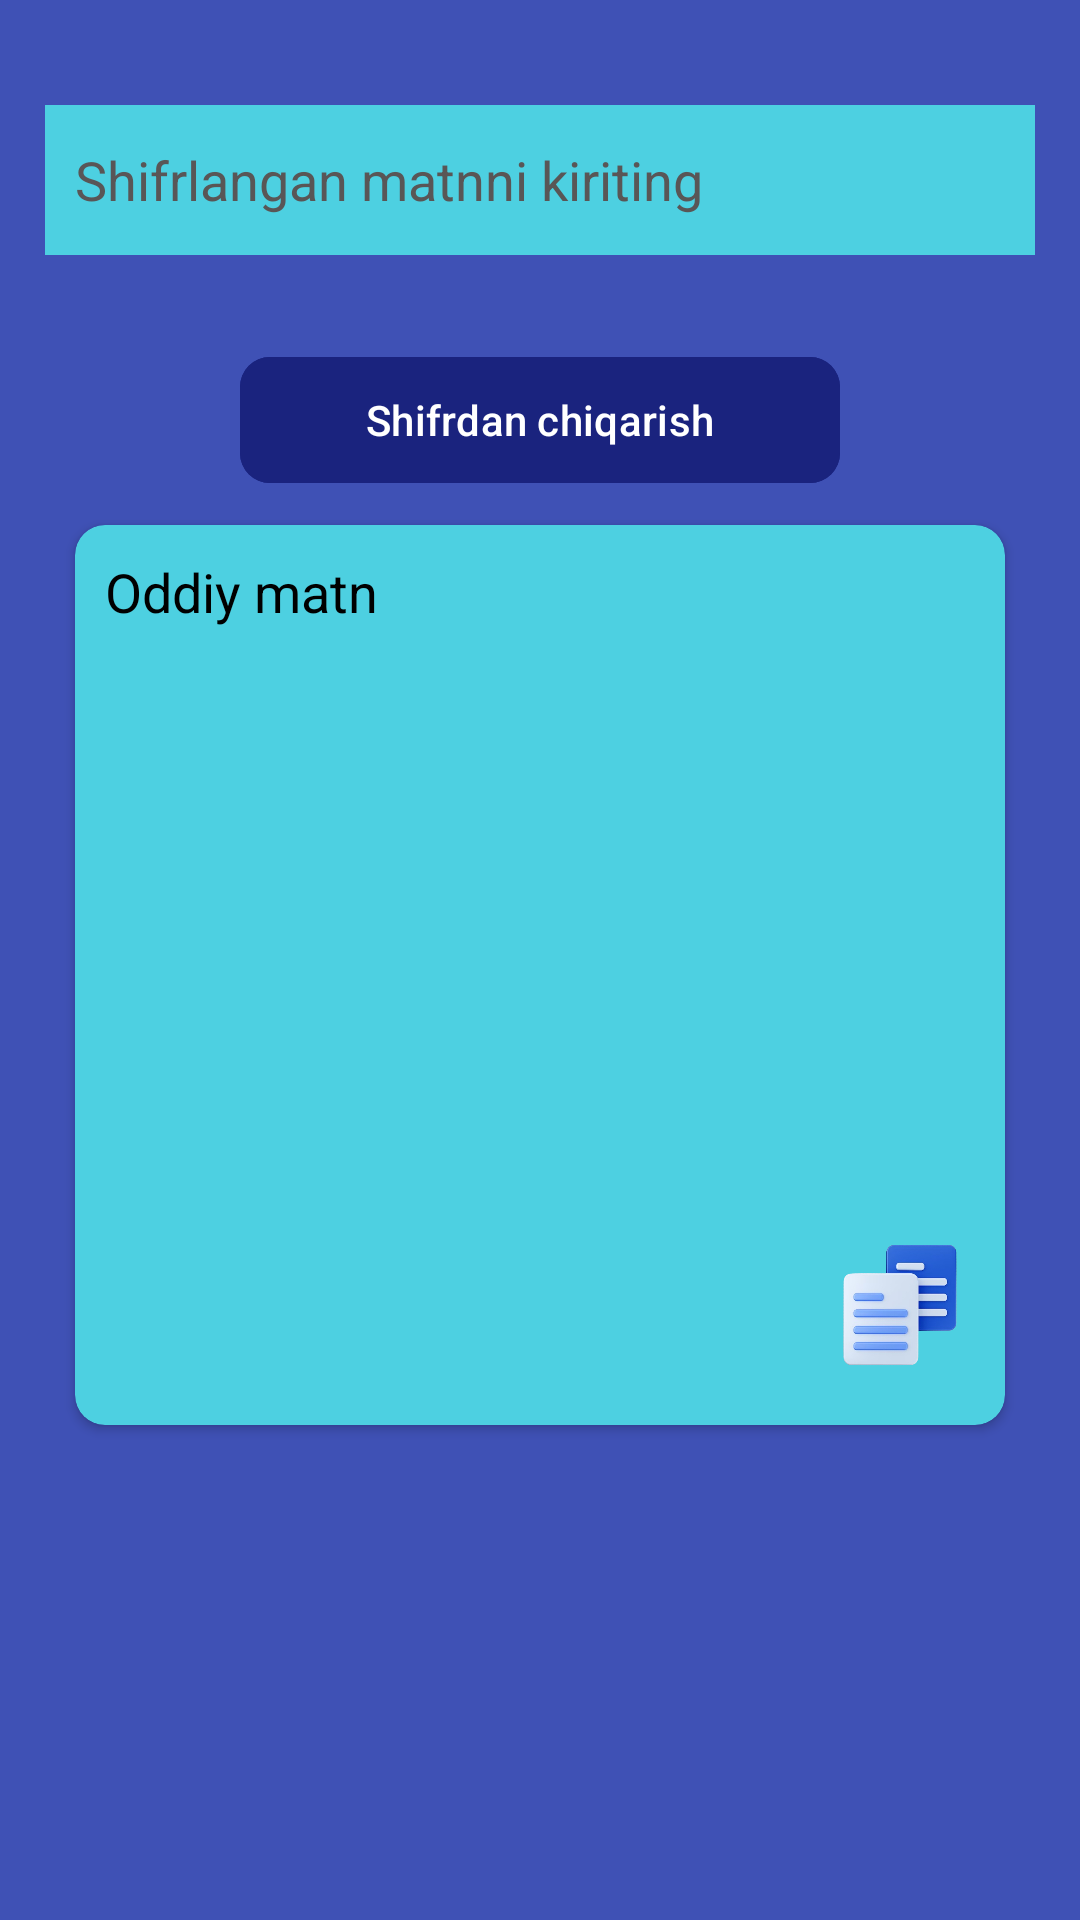

Here is an Android app screen rendered from its layout file. Give the layout XML and the strings, colors and styles it references.
<!-- AndroidManifest.xml: application theme Theme.Shifrlovchi -->
<!-- res/layout/activity_de_crypto.xml -->
<?xml version="1.0" encoding="utf-8"?>
<LinearLayout xmlns:android="http://schemas.android.com/apk/res/android"
    xmlns:app="http://schemas.android.com/apk/res-auto"
    xmlns:tools="http://schemas.android.com/tools"
    android:id="@+id/main"
    android:layout_width="match_parent"
    android:layout_height="match_parent"
    android:background="#3F51B5"
    android:orientation="vertical"
    android:padding="15dp"
    tools:context=".activitys.DeCryptoActivit">

    <EditText
        android:id="@+id/editTextDecryptInput"
        android:layout_width="match_parent"
        android:layout_height="50dp"
        android:layout_marginTop="20dp"
        android:background="#4DD0E1"
        android:hint="Shifrlangan matnni kiriting"
        android:inputType="text"
        android:padding="10dp"
        android:textColor="@color/black"
        android:textColorHint="#595656"
        android:textSize="18sp" />

    <com.google.android.material.button.MaterialButton
        android:id="@+id/buttonDecrypt"
        android:layout_width="200dp"
        android:layout_height="50dp"
        android:layout_gravity="center"
        android:layout_marginTop="30dp"
        android:backgroundTint="#1A237E"
        android:text="Shifrdan chiqarish"
        android:textColor="@color/white"
        app:cornerRadius="10dp" />

    <androidx.cardview.widget.CardView
        android:layout_width="match_parent"
        android:layout_height="300dp"
        android:layout_margin="10dp"
        android:layout_marginTop="60dp"
        android:backgroundTint="#4DD0E1"
        android:elevation="10dp"
        app:cardCornerRadius="10dp">

        <TextView
            android:id="@+id/textViewDecryptOutput"
            android:layout_width="match_parent"
            android:layout_height="wrap_content"
            android:layout_margin="10dp"
            android:text="Oddiy matn"
            android:textColor="@color/black"
            android:textSize="18sp" />

        <ImageView
            android:id="@+id/copy"
            android:layout_width="50dp"
            android:layout_height="50dp"
            android:layout_gravity="end"
            android:layout_marginTop="235dp"
            android:layout_marginRight="10dp"
            android:src="@drawable/copy_blue" />
    </androidx.cardview.widget.CardView>
</LinearLayout>
<!-- resources referenced by this layout -->
<resources>
  <!-- drawable copy_blue: png bitmap (drawable, 109056 bytes) -->
  <style name="Theme.Shifrlovchi" parent="Base.Theme.Shifrlovchi" />
  <style name="Base.Theme.Shifrlovchi" parent="Theme.Material3.DayNight.NoActionBar">
          
          
      </style>
  <!-- not gathered from this repository: default colours our renderer supplied (Android Studio template values) -->
  <color name="black">#FF000000</color>
  <color name="white">#FFFFFFFF</color>
</resources>
